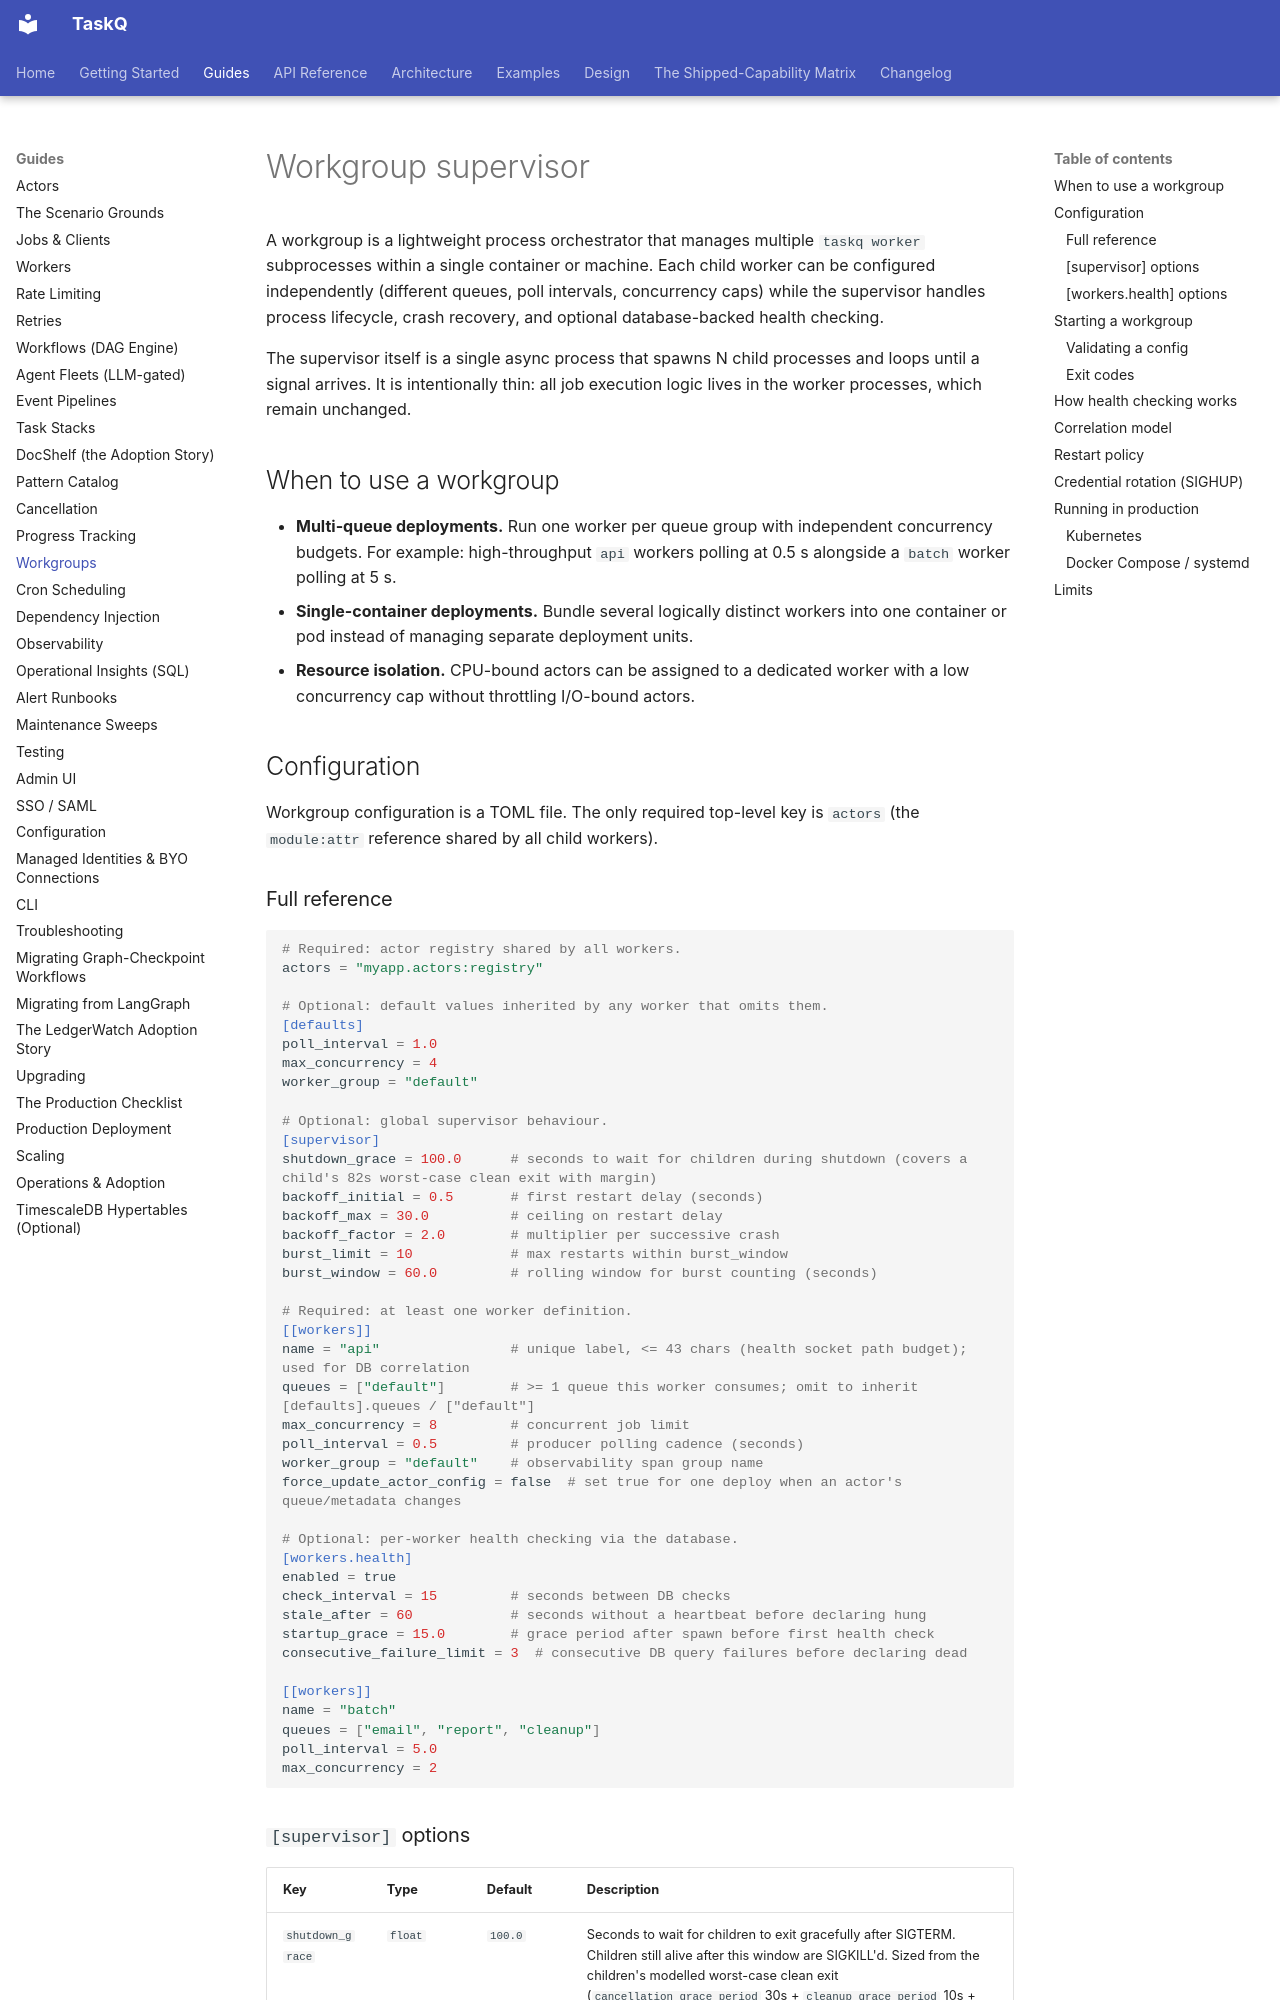

repository: AZX-PBC-OSS/TaskQ · page: guides/workgroups/index.html · generator: mkdocs

# Workgroup supervisor

A workgroup is a lightweight process orchestrator that manages multiple `taskq worker` subprocesses within a single container or machine. Each child worker can be configured independently (different queues, poll intervals, concurrency caps) while the supervisor handles process lifecycle, crash recovery, and optional database-backed health checking.

The supervisor itself is a single async process that spawns N child processes and loops until a signal arrives. It is intentionally thin: all job execution logic lives in the worker processes, which remain unchanged.

## When to use a workgroup

- **Multi-queue deployments.** Run one worker per queue group with independent concurrency budgets. For example: high-throughput `api` workers polling at 0.5 s alongside a `batch` worker polling at 5 s.
- **Single-container deployments.** Bundle several logically distinct workers into one container or pod instead of managing separate deployment units.
- **Resource isolation.** CPU-bound actors can be assigned to a dedicated worker with a low concurrency cap without throttling I/O-bound actors.

## Configuration

Workgroup configuration is a TOML file. The only required top-level key is `actors` (the `module:attr` reference shared by all child workers).

### Full reference

```toml
# Required: actor registry shared by all workers.
actors = "myapp.actors:registry"

# Optional: default values inherited by any worker that omits them.
[defaults]
poll_interval = 1.0
max_concurrency = 4
worker_group = "default"

# Optional: global supervisor behaviour.
[supervisor]
shutdown_grace = 100.0      # seconds to wait for children during shutdown (covers a child's 82s worst-case clean exit with margin)
backoff_initial = 0.5       # first restart delay (seconds)
backoff_max = 30.0          # ceiling on restart delay
backoff_factor = 2.0        # multiplier per successive crash
burst_limit = 10            # max restarts within burst_window
burst_window = 60.0         # rolling window for burst counting (seconds)

# Required: at least one worker definition.
[[workers]]
name = "api"                # unique label, <= 43 chars (health socket path budget); used for DB correlation
queues = ["default"]        # >= 1 queue this worker consumes; omit to inherit [defaults].queues / ["default"]
max_concurrency = 8         # concurrent job limit
poll_interval = 0.5         # producer polling cadence (seconds)
worker_group = "default"    # observability span group name
force_update_actor_config = false  # set true for one deploy when an actor's queue/metadata changes

# Optional: per-worker health checking via the database.
[workers.health]
enabled = true
check_interval = 15         # seconds between DB checks
stale_after = 60            # seconds without a heartbeat before declaring hung
startup_grace = 15.0        # grace period after spawn before first health check
consecutive_failure_limit = 3  # consecutive DB query failures before declaring dead

[[workers]]
name = "batch"
queues = ["email", "report", "cleanup"]
poll_interval = 5.0
max_concurrency = 2
```
